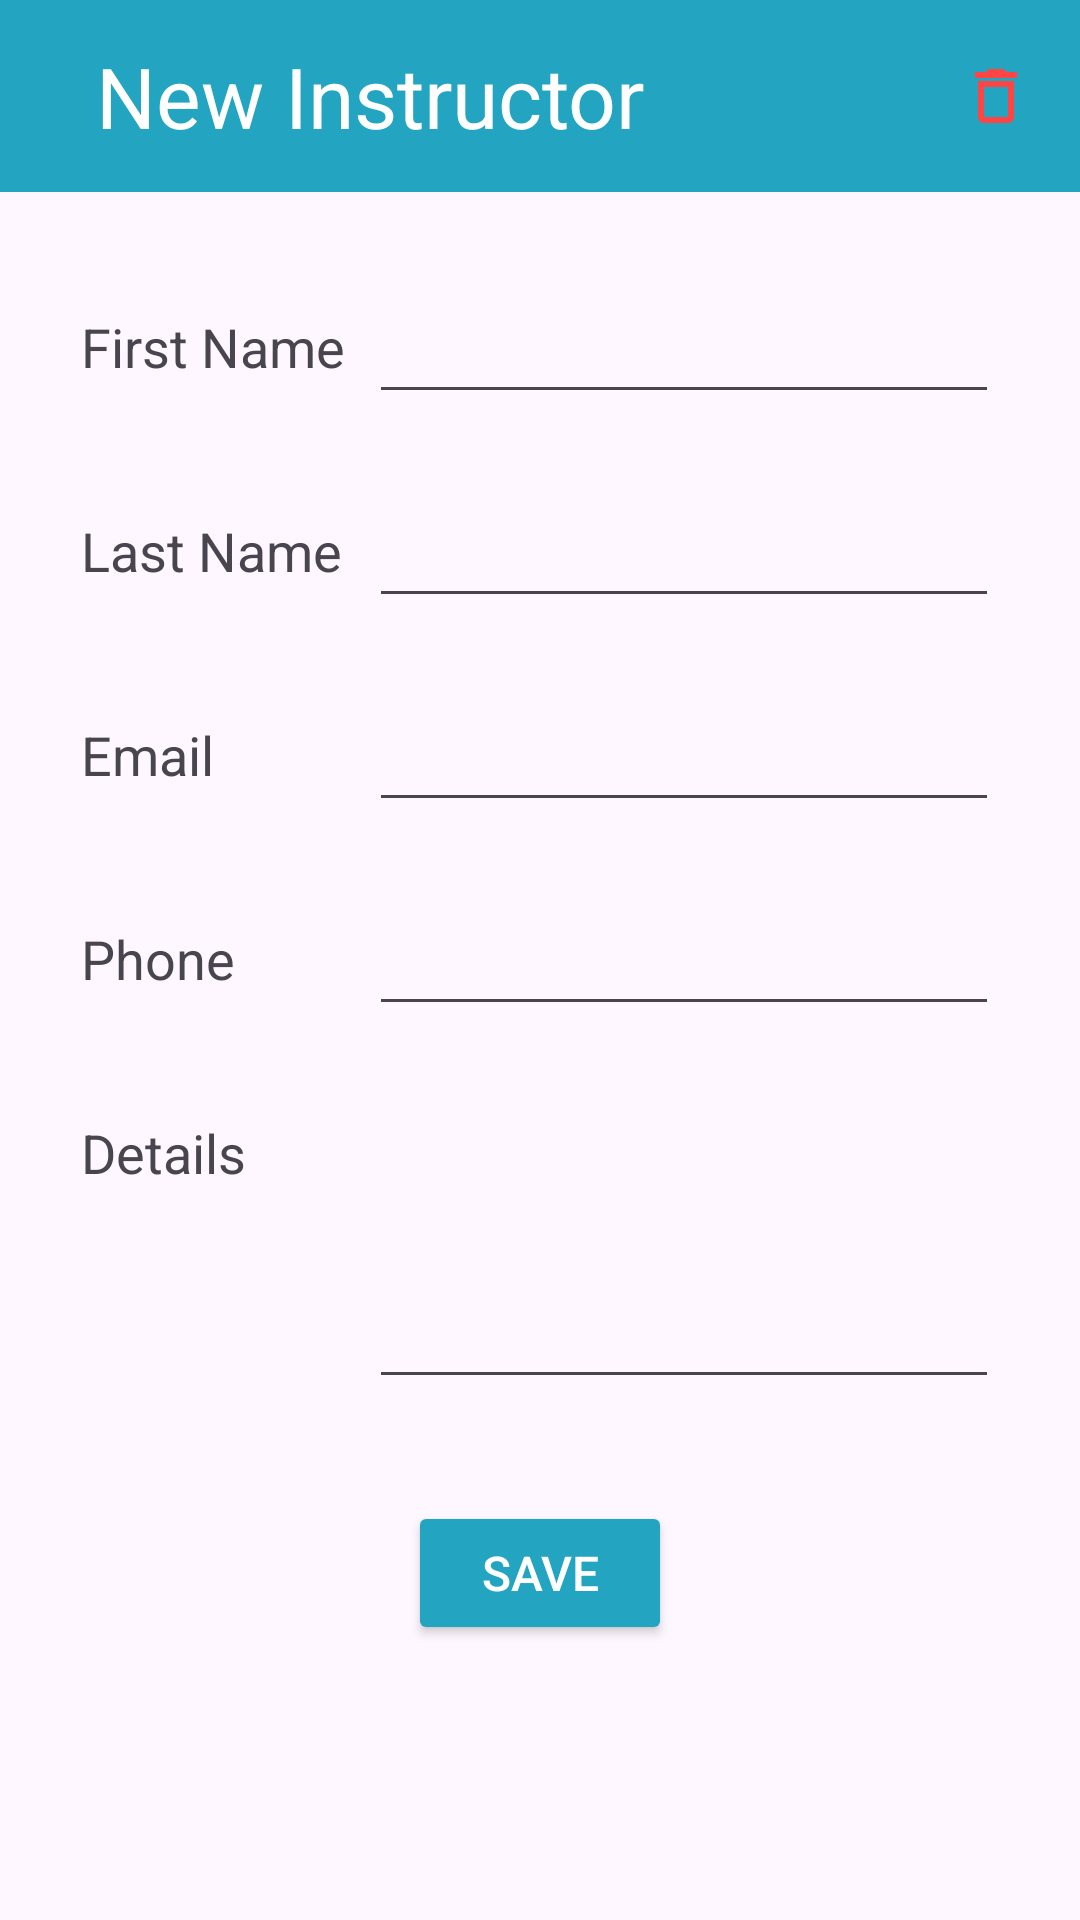

Here is an Android app screen rendered from its layout file. Give the layout XML and the strings, colors and styles it references.
<!-- AndroidManifest.xml: application theme Theme.MyStudies -->
<!-- res/layout/activity_instructor_form.xml -->
<?xml version="1.0" encoding="utf-8"?>
<androidx.constraintlayout.widget.ConstraintLayout xmlns:android="http://schemas.android.com/apk/res/android"
    xmlns:app="http://schemas.android.com/apk/res-auto"
    xmlns:tools="http://schemas.android.com/tools"
    android:layout_width="match_parent"
    android:layout_height="match_parent"
    tools:context=".InstructorFormActivity">

    <androidx.appcompat.widget.Toolbar
        android:id="@+id/instructor_toolbar"
        android:layout_width="match_parent"
        android:layout_height="wrap_content"
        android:background="@color/tertiary"
        android:minHeight="?attr/actionBarSize"
        android:theme="?attr/actionBarTheme"
        app:layout_constraintEnd_toEndOf="parent"
        app:layout_constraintStart_toStartOf="parent"
        app:layout_constraintTop_toTopOf="parent">

        <androidx.constraintlayout.widget.ConstraintLayout
            android:layout_width="match_parent"
            android:layout_height="match_parent">

            <ImageButton
                android:id="@+id/instructor_back_icon"
                android:layout_width="wrap_content"
                android:layout_height="0dp"
                android:background="@null"
                android:contentDescription="@string/go_back"
                android:src="@drawable/ic_arrow_back"
                app:layout_constraintBottom_toBottomOf="parent"
                app:layout_constraintStart_toStartOf="parent"
                app:layout_constraintTop_toTopOf="parent"
                app:tint="@color/white" />

            <TextView
                android:id="@+id/instructor_toolbar_title"
                android:layout_width="wrap_content"
                android:layout_height="wrap_content"
                android:layout_gravity="center"
                android:layout_marginStart="16dp"
                android:text="@string/new_instructor"
                android:textColor="@color/white"
                android:textSize="28sp"
                app:layout_constraintBottom_toBottomOf="parent"
                app:layout_constraintStart_toEndOf="@+id/instructor_back_icon"
                app:layout_constraintTop_toTopOf="parent" />

            <ImageButton
                android:id="@+id/instructor_delete"
                android:layout_width="wrap_content"
                android:layout_height="0dp"
                android:background="@null"
                android:layout_marginEnd="16dp"
                android:contentDescription="@string/delete"
                android:src="@drawable/ic_delete"
                app:layout_constraintBottom_toBottomOf="parent"
                app:layout_constraintEnd_toEndOf="parent"
                app:layout_constraintTop_toTopOf="parent"
                app:tint="@color/danger" />
        </androidx.constraintlayout.widget.ConstraintLayout>
    </androidx.appcompat.widget.Toolbar>

    <ScrollView
        android:layout_width="match_parent"
        android:layout_height="0dp"
        app:layout_constraintBottom_toBottomOf="parent"
        app:layout_constraintEnd_toEndOf="parent"
        app:layout_constraintStart_toStartOf="parent"
        app:layout_constraintTop_toBottomOf="@+id/instructor_toolbar">

        <androidx.constraintlayout.widget.ConstraintLayout
            android:layout_width="match_parent"
            android:layout_height="wrap_content">

            <TableLayout
                android:id="@+id/instructor_tableLayout"
                android:layout_width="wrap_content"
                android:layout_height="wrap_content"
                android:layout_marginTop="16dp"
                app:layout_constraintEnd_toEndOf="parent"
                app:layout_constraintStart_toStartOf="parent"
                app:layout_constraintTop_toTopOf="parent">

                <TableRow
                    android:layout_width="match_parent"
                    android:layout_height="match_parent"
                    android:layout_margin="10dp">

                    <TextView
                        android:layout_width="wrap_content"
                        android:layout_height="wrap_content"
                        android:text="@string/first_name"
                        android:textSize="18sp"
                        android:labelFor="@+id/instructor_first_name"/>

                    <EditText
                        android:id="@+id/instructor_first_name"
                        android:layout_width="wrap_content"
                        android:layout_height="wrap_content"
                        android:minHeight="48dp"
                        android:ems="10"
                        android:layout_marginStart="8dp"
                        android:inputType="text"
                        android:text=""
                        android:textSize="18sp"
                        android:autofillHints="@string/first_name" />
                </TableRow>

                <TableRow
                    android:layout_width="match_parent"
                    android:layout_height="match_parent"
                    android:layout_margin="10dp">

                    <TextView
                        android:layout_width="wrap_content"
                        android:layout_height="wrap_content"
                        android:text="@string/last_name"
                        android:textSize="18sp"
                        android:labelFor="@+id/instructor_last_name"/>

                    <EditText
                        android:id="@+id/instructor_last_name"
                        android:layout_width="wrap_content"
                        android:layout_height="wrap_content"
                        android:minHeight="48dp"
                        android:ems="10"
                        android:layout_marginStart="8dp"
                        android:textSize="18sp"
                        android:autofillHints="@string/last_name"
                        android:inputType="text" />
                </TableRow>

                <TableRow
                    android:layout_width="match_parent"
                    android:layout_height="match_parent"
                    android:layout_margin="10dp">

                    <TextView
                        android:layout_width="wrap_content"
                        android:layout_height="wrap_content"
                        android:text="@string/email"
                        android:textSize="18sp"
                        android:labelFor="@+id/instructor_email"/>

                    <EditText
                        android:id="@+id/instructor_email"
                        android:layout_width="wrap_content"
                        android:layout_height="wrap_content"
                        android:minHeight="48dp"
                        android:ems="10"
                        android:layout_marginStart="8dp"
                        android:inputType="textEmailAddress"
                        android:textSize="18sp"
                        android:autofillHints="@string/email" />
                </TableRow>

                <TableRow
                    android:layout_width="match_parent"
                    android:layout_height="match_parent"
                    android:layout_margin="10dp">

                    <TextView
                        android:layout_width="wrap_content"
                        android:layout_height="wrap_content"
                        android:text="@string/phone"
                        android:textSize="18sp"
                        android:labelFor="@+id/instructor_phone" />

                    <EditText
                        android:id="@+id/instructor_phone"
                        android:layout_width="wrap_content"
                        android:layout_height="wrap_content"
                        android:minHeight="48dp"
                        android:ems="10"
                        android:layout_marginStart="8dp"
                        android:inputType="phone"
                        android:textSize="18sp"
                        android:autofillHints="@string/phone" />
                </TableRow>

                <TableRow
                    android:layout_width="match_parent"
                    android:layout_height="match_parent"
                    android:layout_margin="10dp">

                    <TextView
                        android:layout_width="wrap_content"
                        android:layout_height="wrap_content"
                        android:text="@string/details"
                        android:textSize="18sp"
                        android:labelFor="@+id/instructor_details"/>

                    <EditText
                        android:id="@+id/instructor_details"
                        android:layout_width="wrap_content"
                        android:layout_height="wrap_content"
                        android:ems="10"
                        android:layout_marginStart="8dp"
                        android:minLines="4"
                        android:gravity="start|top"
                        android:inputType="textMultiLine"
                        android:autofillHints="@string/details" />
                </TableRow>
            </TableLayout>

            <Button
                android:layout_width="wrap_content"
                android:layout_height="wrap_content"
                android:layout_marginTop="24dp"
                android:layout_marginBottom="24dp"
                android:onClick="saveInstructor"
                android:text="@string/save"
                android:backgroundTint="@color/tertiary"
                android:textColor="@color/white"
                android:textSize="16sp"
                app:layout_constraintBottom_toBottomOf="parent"
                app:layout_constraintEnd_toEndOf="parent"
                app:layout_constraintStart_toStartOf="parent"
                app:layout_constraintTop_toBottomOf="@+id/instructor_tableLayout" />

        </androidx.constraintlayout.widget.ConstraintLayout>
    </ScrollView>

</androidx.constraintlayout.widget.ConstraintLayout>
<!-- resources referenced by this layout -->
<resources>
  <color name="danger">#FF4444</color>
  <color name="tertiary">#23A5C2</color>
  <color name="white">#FFFFFFFF</color>
  <!-- drawable ic_delete (drawable) -->
  <vector xmlns:android="http://schemas.android.com/apk/res/android"
      android:width="24dp"
      android:height="24dp"
      android:viewportWidth="24"
      android:viewportHeight="24">
    <path
        android:pathData="M16,9v10H8V9h8m-1.5,-6h-5l-1,1H5v2h14V4h-3.5l-1,-1zM18,7H6v12c0,1.1 0.9,2 2,2h8c1.1,0 2,-0.9 2,-2V7z"
        android:fillColor="#5f6368"/>
  </vector>
  <string name="delete">Delete</string>
  <string name="details">Details</string>
  <string name="email">Email</string>
  <string name="first_name">First Name</string>
  <string name="go_back">Go back</string>
  <string name="last_name">Last Name</string>
  <string name="new_instructor">New Instructor</string>
  <string name="phone">Phone</string>
  <string name="save">Save</string>
  <style name="Theme.MyStudies" parent="Base.Theme.MyStudies" />
  <style name="Base.Theme.MyStudies" parent="Theme.Material3.DayNight.NoActionBar">
          
          <item name="colorPrimary">@color/primary</item>
          <item name="colorAccent">@color/tertiary</item>
  
          <item name="colorSecondary">@color/secondary</item>
  
          
          <item name="android:statusBarColor">@color/secondary</item>
      </style>
  <color name="primary">#3A51C1</color>
  <color name="secondary">#658CE3</color>
</resources>
